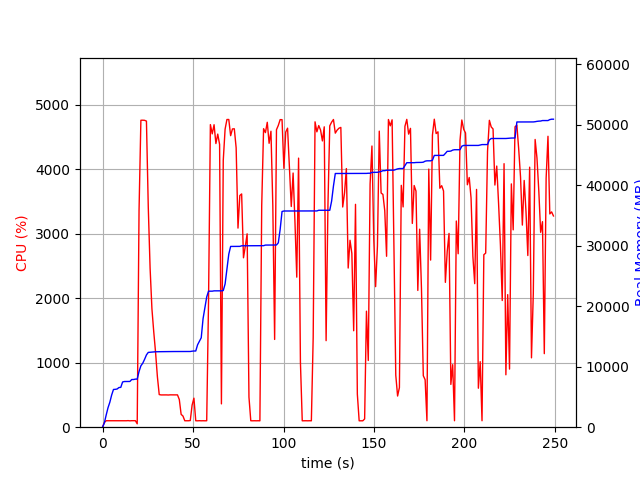

The table this chart was drawn from, first rows:
elapsed_time, nproc, cpu, mem_real, mem_virtual
4.0531158447265625e-05, 1, 0.0, 6.215, 3186
1.006, 1, 73.5, 721.5, 1688
2.014, 1, 100.3, 2013, 3656
3.021, 1, 100.3, 3215, 5000
4.029, 1, 100.1, 4123, 6786
5.036, 1, 99.3, 5319, 8578
6.043, 1, 100.3, 6235, 10738
7.05, 1, 101.3, 6257, 10738
8.058, 1, 100.2, 6313, 10738
9.067, 1, 99.2, 6555, 10738
10.07, 1, 100.2, 6583, 10750
11.08, 1, 100.3, 7475, 10750
12.09, 1, 100.3, 7549, 10750
13.1, 1, 100.0, 7549, 10750
14.11, 1, 102.1, 7559, 10750
15.12, 1, 99.0, 7559, 10750
16.13, 1, 101.0, 7879, 10750
17.14, 1, 101.0, 7879, 10750
18.15, 1, 101.1, 7947, 10750
19.16, 2, 52.5, 7947, 10750
20.17, 1, 3362, 9208, 15407
21.19, 1, 4762, 10146, 16437
22.21, 1, 4763, 10573, 16877
23.23, 1, 4761, 11218, 17592
24.25, 1, 4749, 11945, 18382
25.27, 1, 3417, 12361, 18818
26.28, 1, 2468, 12389, 18842
27.28, 1, 1837, 12407, 18842
28.29, 1, 1479, 12454, 18842
29.3, 1, 1159, 12466, 18842
30.31, 1, 782.3, 12466, 18842
31.32, 1, 506.2, 12466, 18842
32.32, 1, 500.7, 12482, 18922
33.33, 1, 501.2, 12488, 18922
34.34, 1, 502.4, 12506, 18922
35.35, 1, 501.0, 12506, 18922
36.36, 1, 499.4, 12506, 18922
37.37, 1, 501.9, 12506, 18922
38.38, 1, 500.8, 12506, 18922
39.39, 1, 501.4, 12506, 18922
40.4, 1, 500.7, 12506, 18922
41.41, 1, 501.3, 12506, 18922
42.42, 1, 429.5, 12506, 18922
43.43, 1, 199.1, 12506, 18922
44.44, 1, 173.2, 12506, 18922
45.45, 1, 100.0, 12506, 18922
46.45, 1, 100.0, 12506, 18922
47.47, 1, 99.9, 12506, 18922
48.48, 1, 103.0, 12512, 18922
49.49, 1, 342.7, 12564, 19050
50.5, 1, 450.2, 12592, 19051
51.51, 1, 99.9, 12592, 19051
52.52, 1, 99.1, 13620, 21611
53.53, 1, 101.0, 14212, 21611
54.53, 1, 99.3, 14780, 21771
55.54, 1, 100.2, 17934, 33227
56.55, 1, 99.3, 19726, 33471
57.56, 1, 100.2, 21524, 34071
58.56, 1, 1948, 22478, 34071
59.59, 1, 4694, 22478, 34071
... 187 more rows
